Labelled photos from "yolo_classification", an image-classification folder in BahayHakobo/Computer_vision_palm_tree. The possible labels are: black beetle damage, healthy trees, red beetle damage.

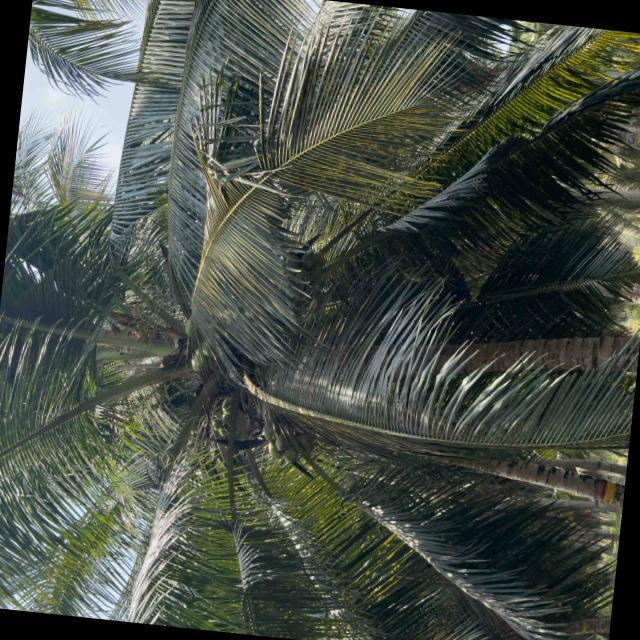
Label: healthy trees

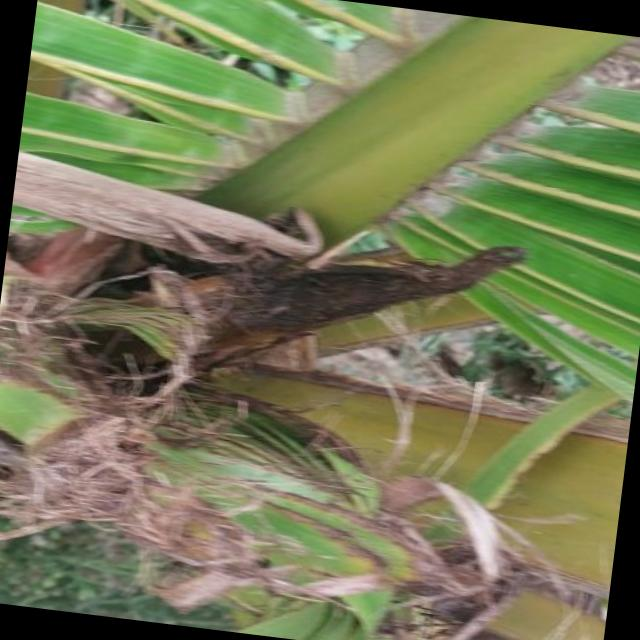
Label: black beetle damage

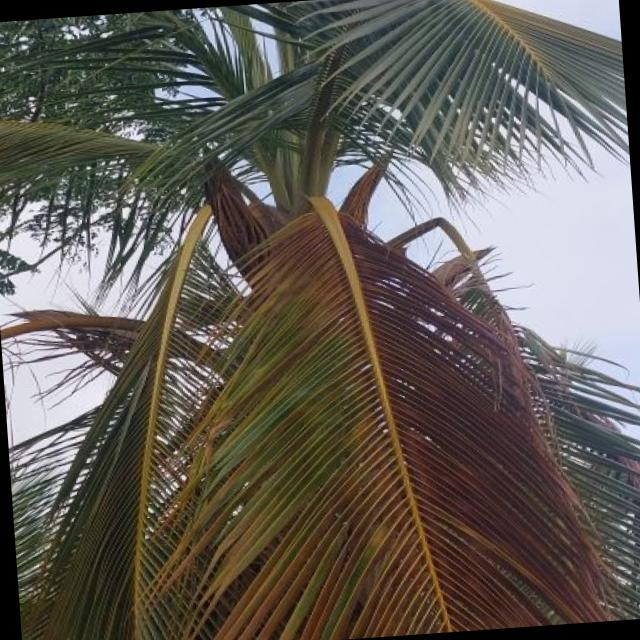
Label: red beetle damage

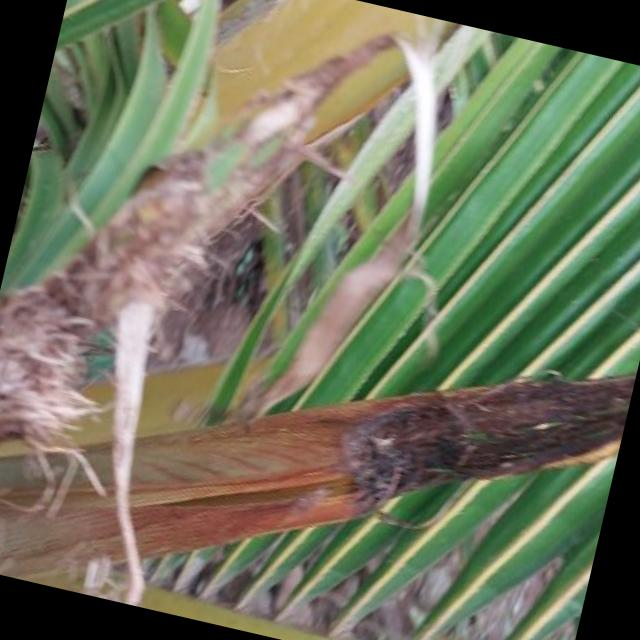
Label: black beetle damage

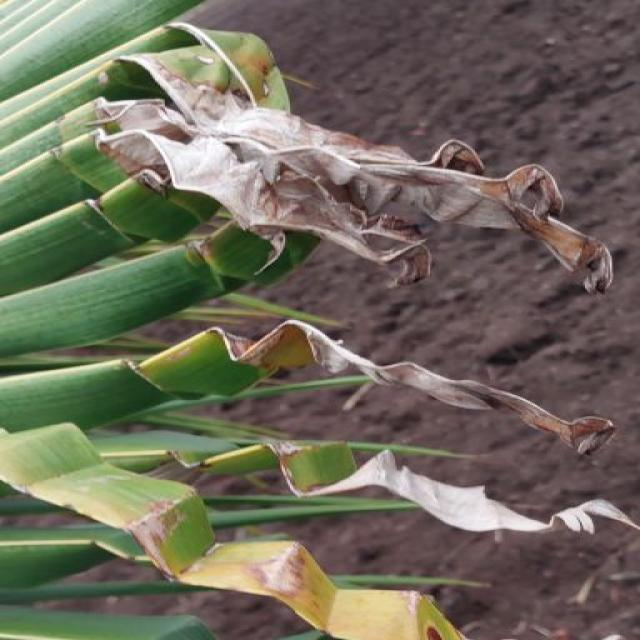
Label: black beetle damage

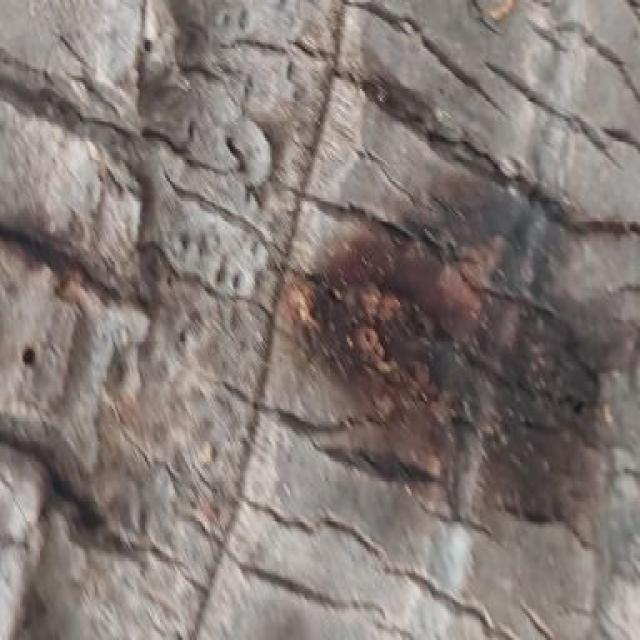
Label: red beetle damage
